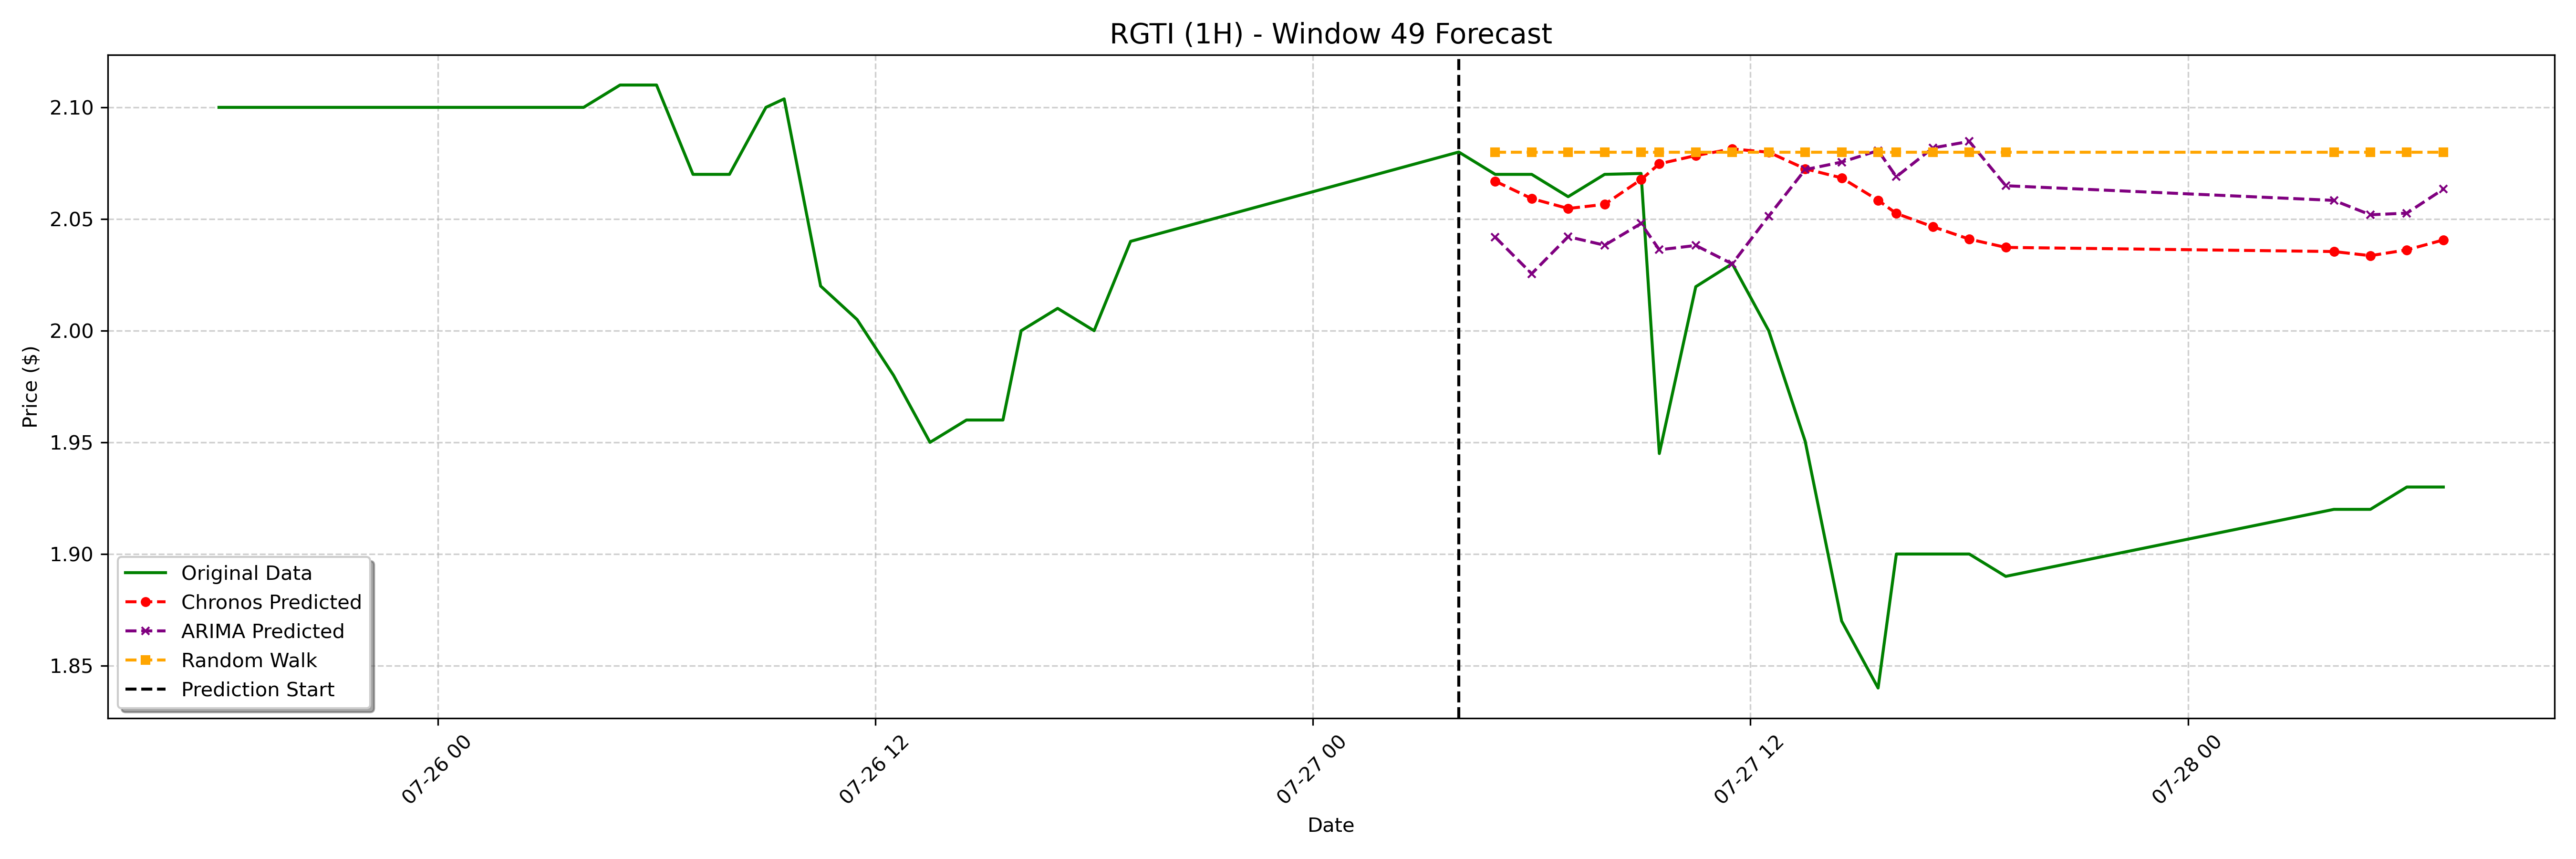

The file beside this chart, header and first rows:
date, actual, chronos_forecast, arima_forecast, random_walk_forecast
2023-07-27 05:00:00-04:00, 2.07, 2.067, 2.042, 2.08
2023-07-27 06:00:00-04:00, 2.07, 2.059, 2.026, 2.08
2023-07-27 07:00:00-04:00, 2.06, 2.055, 2.042, 2.08
2023-07-27 08:00:00-04:00, 2.07, 2.057, 2.038, 2.08
2023-07-27 09:00:00-04:00, 2.07, 2.068, 2.048, 2.08
2023-07-27 09:30:00-04:00, 1.945, 2.075, 2.036, 2.08
2023-07-27 10:30:00-04:00, 2.02, 2.078, 2.038, 2.08
2023-07-27 11:30:00-04:00, 2.03, 2.081, 2.03, 2.08
2023-07-27 12:30:00-04:00, 2.0, 2.08, 2.051, 2.08
2023-07-27 13:30:00-04:00, 1.95, 2.072, 2.072, 2.08
2023-07-27 14:30:00-04:00, 1.87, 2.068, 2.075, 2.08
2023-07-27 15:30:00-04:00, 1.84, 2.058, 2.081, 2.08
2023-07-27 16:00:00-04:00, 1.9, 2.052, 2.069, 2.08
2023-07-27 17:00:00-04:00, 1.9, 2.047, 2.082, 2.08
2023-07-27 18:00:00-04:00, 1.9, 2.041, 2.085, 2.08
2023-07-27 19:00:00-04:00, 1.89, 2.037, 2.065, 2.08
2023-07-28 04:00:00-04:00, 1.92, 2.035, 2.058, 2.08
2023-07-28 05:00:00-04:00, 1.92, 2.034, 2.052, 2.08
2023-07-28 06:00:00-04:00, 1.93, 2.036, 2.053, 2.08
2023-07-28 07:00:00-04:00, 1.93, 2.041, 2.063, 2.08
